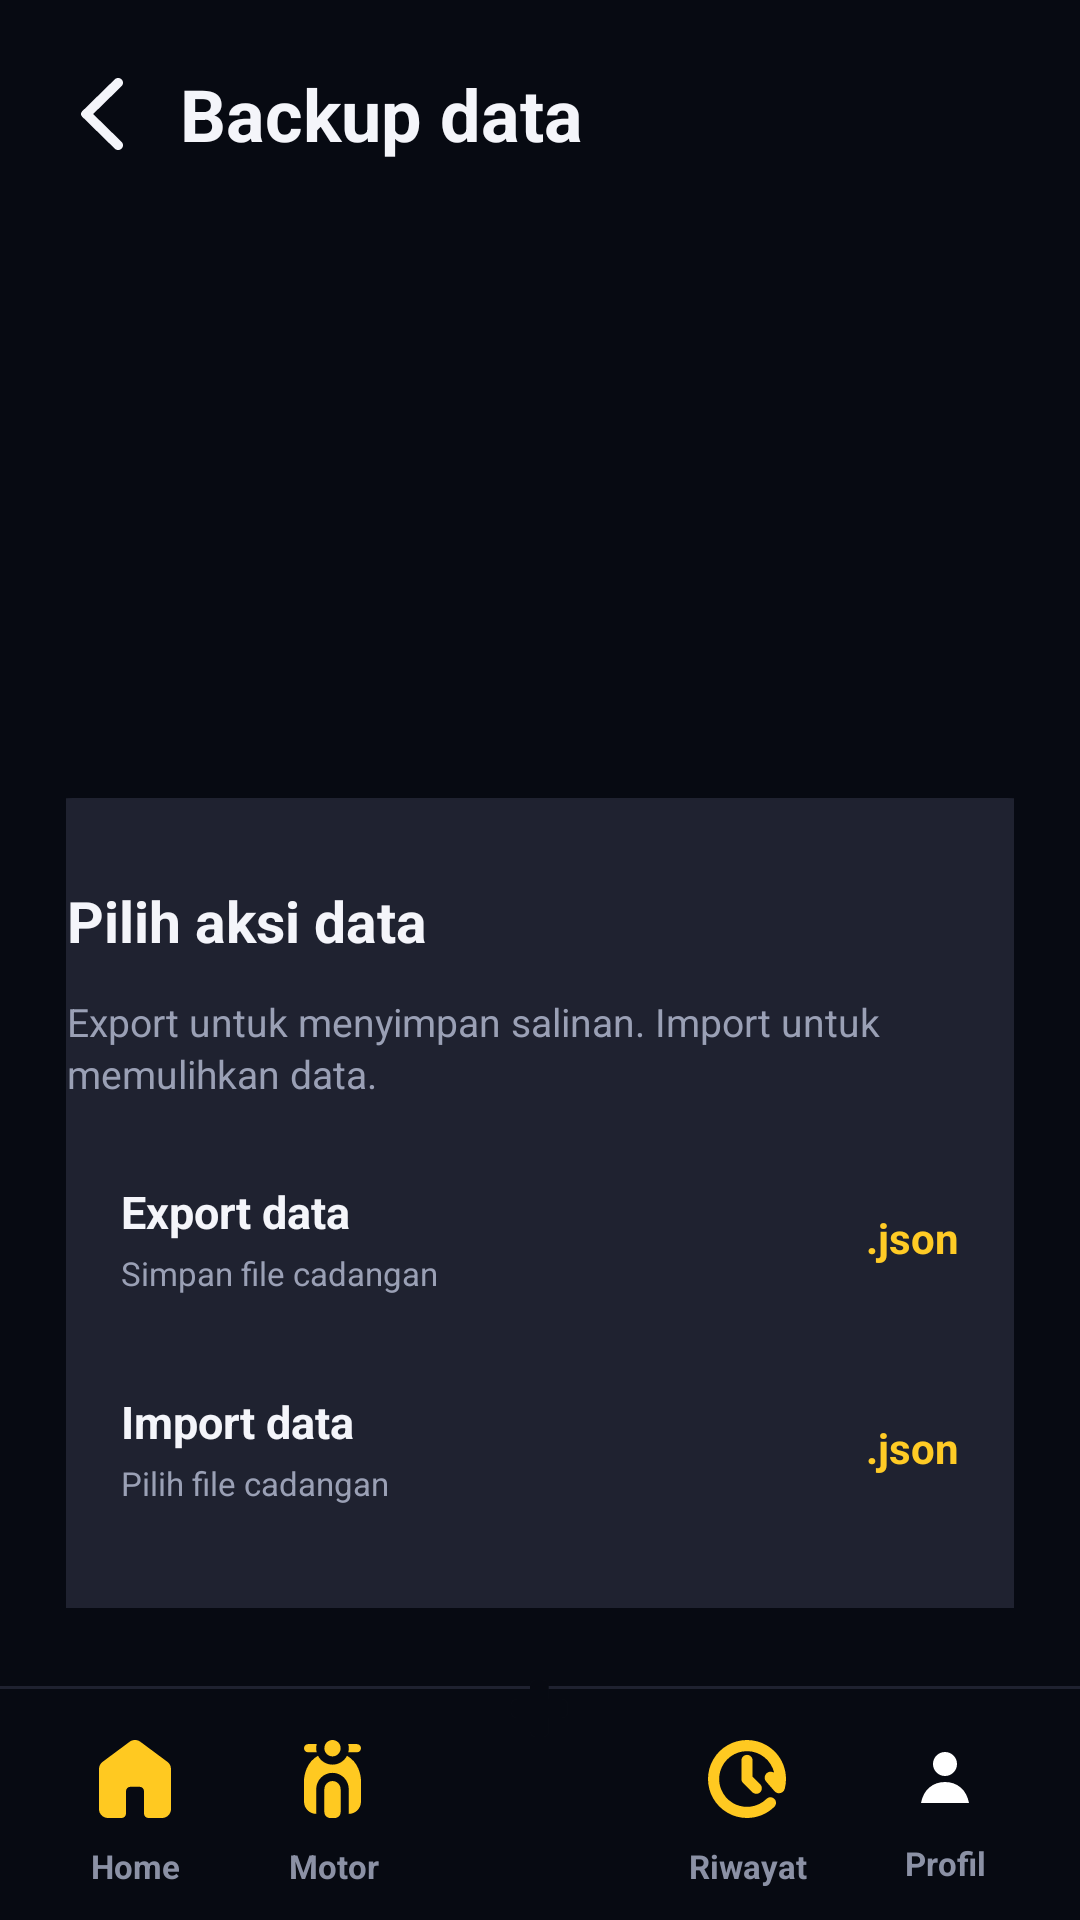

Here is an Android app screen rendered from its layout file. Give the layout XML and the strings, colors and styles it references.
<!-- AndroidManifest.xml: application theme Theme.Motocare -->
<!-- res/layout/activity_backup.xml -->
<?xml version="1.0" encoding="utf-8"?>
<androidx.constraintlayout.widget.ConstraintLayout xmlns:android="http://schemas.android.com/apk/res/android"
    xmlns:app="http://schemas.android.com/apk/res-auto"
    android:layout_width="match_parent"
    android:layout_height="match_parent"
    android:background="#070A12">

    <LinearLayout
        android:layout_width="0dp"
        android:layout_height="0dp"
        android:orientation="vertical"
        app:layout_constraintBottom_toBottomOf="parent"
        app:layout_constraintEnd_toEndOf="parent"
        app:layout_constraintStart_toStartOf="parent"
        app:layout_constraintTop_toTopOf="parent">

        <LinearLayout
            android:layout_width="match_parent"
            android:layout_height="0dp"
            android:layout_weight="1"
            android:orientation="vertical"
            android:paddingStart="22dp"
            android:paddingTop="18dp"
            android:paddingEnd="22dp">

            <LinearLayout
                android:layout_width="match_parent"
                android:layout_height="40dp"
                android:gravity="center_vertical"
                android:orientation="horizontal">

                <ImageView
                    android:id="@+id/buttonBack"
                    android:layout_width="24dp"
                    android:layout_height="match_parent"
                    android:clickable="true"
                    android:contentDescription="@string/back"
                    android:focusable="true"
                    android:padding="5dp"
                    android:src="@drawable/ic_back"
                    android:tint="#F4F5FA" />

                <TextView
                    android:id="@+id/textTitleBack"
                    android:layout_width="0dp"
                    android:layout_height="match_parent"
                    android:layout_marginStart="14dp"
                    android:layout_weight="1"
                    android:gravity="center_vertical"
                    android:text="@string/backup_title"
                    android:textColor="#F4F5FA"
                    android:textSize="24sp"
                    android:textStyle="bold" />
            </LinearLayout>

            <Space
                android:layout_width="match_parent"
                android:layout_height="0dp"
                android:layout_weight="1" />

            <LinearLayout
                android:layout_width="match_parent"
                android:layout_height="270dp"
                android:layout_marginStart="-22dp"
                android:layout_marginTop="0dp"
                android:layout_marginEnd="-22dp"
                android:background="@drawable/bg_bottom_sheet_dark"
                android:orientation="vertical"
                android:paddingStart="22dp"
                android:paddingTop="28dp"
                android:paddingEnd="22dp"
                android:paddingBottom="28dp">

                <TextView
                    android:layout_width="match_parent"
                    android:layout_height="wrap_content"
                    android:text="@string/backup_action_title"
                    android:textColor="#F4F5FA"
                    android:textSize="19sp"
                    android:textStyle="bold" />

                <TextView
                    android:layout_width="match_parent"
                    android:layout_height="wrap_content"
                    android:layout_marginTop="12dp"
                    android:lineSpacingExtra="2dp"
                    android:text="@string/backup_action_body"
                    android:textColor="#9AA0B5"
                    android:textSize="13sp" />

                <LinearLayout
                    android:id="@+id/rowExportData"
                    android:layout_width="match_parent"
                    android:layout_height="56dp"
                    android:layout_marginTop="18dp"
                    android:clickable="true"
                    android:focusable="true"
                    android:gravity="center_vertical"
                    android:orientation="horizontal"
                    android:paddingStart="18dp"
                    android:paddingEnd="18dp">

                    <LinearLayout
                        android:layout_width="0dp"
                        android:layout_height="wrap_content"
                        android:layout_weight="1"
                        android:orientation="vertical">

                        <TextView
                            android:layout_width="match_parent"
                            android:layout_height="wrap_content"
                            android:text="@string/export_data"
                            android:textColor="#F4F5FA"
                            android:textSize="15sp"
                            android:textStyle="bold" />

                        <TextView
                            android:layout_width="match_parent"
                            android:layout_height="wrap_content"
                            android:layout_marginTop="3dp"
                            android:text="@string/export_file_subtitle"
                            android:textColor="#9AA0B5"
                            android:textSize="11sp" />
                    </LinearLayout>

                    <TextView
                        android:layout_width="wrap_content"
                        android:layout_height="match_parent"
                        android:gravity="center_vertical"
                        android:text="@string/json_extension"
                        android:textColor="#FFCB25"
                        android:textStyle="bold" />
                </LinearLayout>

                <LinearLayout
                    android:id="@+id/rowImportData"
                    android:layout_width="match_parent"
                    android:layout_height="56dp"
                    android:layout_marginTop="14dp"
                    android:clickable="true"
                    android:focusable="true"
                    android:gravity="center_vertical"
                    android:orientation="horizontal"
                    android:paddingStart="18dp"
                    android:paddingEnd="18dp">

                    <LinearLayout
                        android:layout_width="0dp"
                        android:layout_height="wrap_content"
                        android:layout_weight="1"
                        android:orientation="vertical">

                        <TextView
                            android:layout_width="match_parent"
                            android:layout_height="wrap_content"
                            android:text="@string/import_data"
                            android:textColor="#F4F5FA"
                            android:textSize="15sp"
                            android:textStyle="bold" />

                        <TextView
                            android:layout_width="match_parent"
                            android:layout_height="wrap_content"
                            android:layout_marginTop="3dp"
                            android:text="@string/import_file_subtitle"
                            android:textColor="#9AA0B5"
                            android:textSize="11sp" />
                    </LinearLayout>

                    <TextView
                        android:layout_width="wrap_content"
                        android:layout_height="match_parent"
                        android:gravity="center_vertical"
                        android:text="@string/json_extension"
                        android:textColor="#FFCB25"
                        android:textStyle="bold" />
                </LinearLayout>
            </LinearLayout>

            <Button
                android:id="@+id/buttonExportData"
                android:layout_width="match_parent"
                android:layout_height="56dp"
                android:layout_marginTop="34dp"
                android:backgroundTint="#FFCB25"
                android:text="@string/export_data"
                android:textColor="#070A12"
                android:textStyle="bold"
                android:visibility="gone" />

            <Button
                android:id="@+id/buttonImportData"
                android:layout_width="match_parent"
                android:layout_height="50dp"
                android:layout_marginTop="12dp"
                android:backgroundTint="#2B2E3C"
                android:text="@string/import_data"
                android:textColor="#F4F5FA"
                android:textStyle="bold"
                android:visibility="gone" />
        </LinearLayout>

        <include layout="@layout/include_bottom_nav" />
    </LinearLayout>
</androidx.constraintlayout.widget.ConstraintLayout>
<!-- res/layout/include_bottom_nav.xml (included above) -->
<?xml version="1.0" encoding="utf-8"?>
<FrameLayout xmlns:android="http://schemas.android.com/apk/res/android"
    xmlns:app="http://schemas.android.com/apk/res-auto"
    android:id="@+id/bottomNavRoot"
    android:layout_width="match_parent"
    android:layout_height="104dp"
    android:background="#070A12">

    <View
        android:layout_width="match_parent"
        android:layout_height="1dp"
        android:layout_gravity="top"
        android:layout_marginTop="26dp"
        android:background="#1F2230" />

    <LinearLayout
        android:layout_width="match_parent"
        android:layout_height="74dp"
        android:layout_gravity="bottom"
        android:gravity="center"
        android:orientation="horizontal"
        android:paddingStart="12dp"
        android:paddingEnd="12dp"
        android:paddingTop="14dp"
        android:paddingBottom="4dp">

        <TextView
            android:id="@+id/navHome"
            style="@style/BottomNavItem"
            android:drawableTop="@drawable/ic_home"
            android:text="@string/nav_home_label" />

        <TextView
            android:id="@+id/navMotor"
            style="@style/BottomNavItem"
            android:drawableTop="@drawable/ic_motor"
            android:text="@string/nav_motor_label" />

        <Space
            android:layout_width="72dp"
            android:layout_height="1dp" />

        <TextView
            android:id="@+id/navRiwayat"
            style="@style/BottomNavItem"
            android:drawableTop="@drawable/ic_history"
            android:text="@string/nav_riwayat_label" />

        <TextView
            android:id="@+id/navProfile"
            style="@style/BottomNavItem"
            android:drawableTop="@drawable/ic_profile"
            android:text="@string/nav_profile_label" />
    </LinearLayout>

    <ImageView
        android:id="@+id/navCatat"
        android:layout_width="58dp"
        android:layout_height="58dp"
        android:layout_gravity="top|center_horizontal"
        android:layout_marginTop="6dp"
        android:background="@drawable/bg_circle_yellow"
        android:contentDescription="@string/catat_title"
        android:gravity="center"
        android:padding="18dp"
        android:src="@drawable/ic_plus"
        app:tint="#070A12" />
</FrameLayout>
<!-- resources referenced by this layout -->
<resources>
  <!-- drawable bg_bottom_sheet_dark (drawable) -->
  <?xml version="1.0" encoding="utf-8"?>
  <shape xmlns:android="http://schemas.android.com/apk/res/android">
      <solid android:color="#1F2230" />
      <corners
          android:topLeftRadius="24dp"
          android:topRightRadius="24dp" />
  </shape>
  <!-- drawable ic_back (drawable) -->
  <vector xmlns:android="http://schemas.android.com/apk/res/android"
      android:width="15dp"
      android:height="26dp"
      android:viewportWidth="15"
      android:viewportHeight="26">
    <path
        android:pathData="M14.49,0.503C14.329,0.344 14.138,0.217 13.928,0.131C13.718,0.044 13.493,0 13.265,0C13.038,0 12.813,0.044 12.602,0.131C12.392,0.217 12.201,0.344 12.041,0.503L0.405,12.033C0.276,12.16 0.175,12.311 0.105,12.477C0.036,12.642 0,12.82 0,13C0,13.179 0.036,13.357 0.105,13.523C0.175,13.689 0.276,13.84 0.405,13.966L12.041,25.496C12.719,26.168 13.812,26.168 14.49,25.496C15.168,24.824 15.168,23.741 14.49,23.07L4.334,13.007L14.504,2.93C15.168,2.258 15.168,1.175 14.49,0.503Z"
        android:fillColor="#FDC01F"/>
  </vector>
  <!-- drawable ic_profile (drawable) -->
  <?xml version="1.0" encoding="utf-8"?>
  <vector xmlns:android="http://schemas.android.com/apk/res/android"
      android:width="24dp"
      android:height="24dp"
      android:viewportWidth="24"
      android:viewportHeight="24">
      <path
          android:fillColor="#FFFFFFFF"
          android:pathData="M12,12A4,4 0,1 0,12 4A4,4 0,0 0,12 12ZM4,21C4.8,16.6 7.9,14 12,14C16.1,14 19.2,16.6 20,21H4Z" />
  </vector>
  <string name="back">Kembali</string>
  <string name="backup_action_body">Export untuk menyimpan salinan. Import untuk memulihkan data.</string>
  <string name="backup_action_title">Pilih aksi data</string>
  <string name="backup_title">Backup data</string>
  <string name="catat_title">Catat</string>
  <string name="export_data">Export data</string>
  <string name="export_file_subtitle">Simpan file cadangan</string>
  <string name="import_data">Import data</string>
  <string name="import_file_subtitle">Pilih file cadangan</string>
  <string name="json_extension">.json</string>
  <string name="nav_home_label">Home</string>
  <string name="nav_motor_label">Motor</string>
  <string name="nav_profile_label">Profil</string>
  <string name="nav_riwayat_label">Riwayat</string>
  <style name="BottomNavItem">
          <item name="android:layout_width">0dp</item>
          <item name="android:layout_height">match_parent</item>
          <item name="android:layout_weight">1</item>
          <item name="android:drawablePadding">2dp</item>
          <item name="android:gravity">center</item>
          <item name="android:textColor">#8B91A5</item>
          <item name="android:textSize">11sp</item>
          <item name="android:textStyle">bold</item>
      </style>
  <style name="Theme.Motocare" parent="Base.Theme.Motocare" />
  <style name="Base.Theme.Motocare" parent="Theme.Material3.DayNight.NoActionBar">
          <item name="android:windowLightStatusBar">false</item>
          <item name="android:statusBarColor">#070A12</item>
          <item name="android:navigationBarColor">#070A12</item>
          <item name="android:windowAnimationStyle">@style/NoActivityAnimation</item>
          <item name="colorPrimary">#FFCB25</item>
          <item name="colorAccent">#FFCB25</item>
      </style>
  <style name="NoActivityAnimation">
          <item name="android:activityOpenEnterAnimation">@null</item>
          <item name="android:activityOpenExitAnimation">@null</item>
          <item name="android:activityCloseEnterAnimation">@null</item>
          <item name="android:activityCloseExitAnimation">@null</item>
          <item name="android:taskOpenEnterAnimation">@null</item>
          <item name="android:taskOpenExitAnimation">@null</item>
      </style>
</resources>
